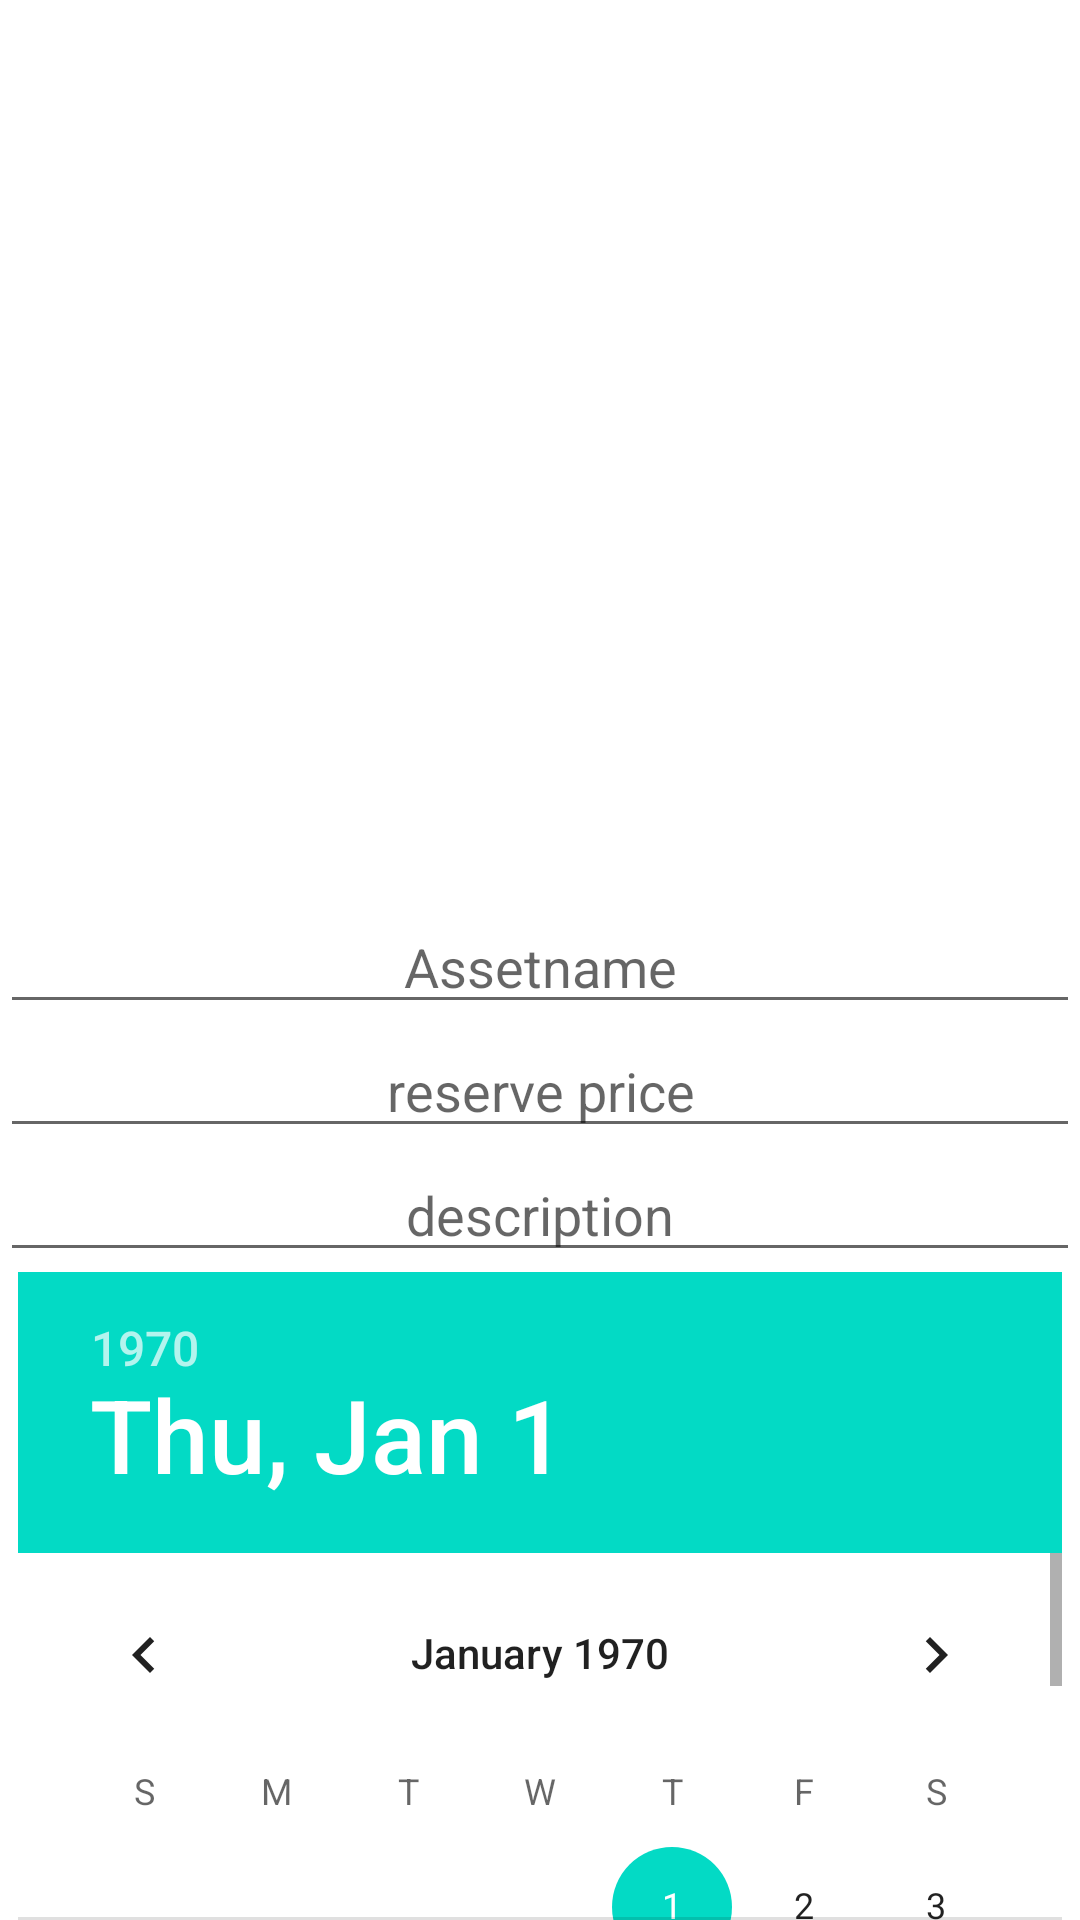

Reconstruct the res/layout file that produces this screen, plus the resources it refers to.
<!-- AndroidManifest.xml: application theme Theme.Auktion -->
<!-- res/layout/activity_postasset.xml -->
<?xml version="1.0" encoding="utf-8"?>
<RelativeLayout xmlns:android="http://schemas.android.com/apk/res/android"
    xmlns:app="http://schemas.android.com/apk/res-auto"
    xmlns:tools="http://schemas.android.com/tools"
    android:layout_width="match_parent"
    android:layout_height="match_parent"
    tools:context=".postasset">

    <ImageButton
        android:id="@+id/postimage"
        android:layout_width="match_parent"
        android:background="@drawable/ic_baseline_add_a_photo_24"
        android:layout_height="300dp"
        />
    <EditText
        android:id="@+id/postname"
        android:layout_width="match_parent"
        android:layout_height="wrap_content"
        android:hint="Assetname"
        android:gravity="center"
        android:layout_below="@+id/postimage"
        />

    <EditText
        android:id="@+id/postprice"
        android:layout_width="match_parent"
        android:layout_height="wrap_content"
        android:inputType="number"
        android:hint="reserve price"
        android:gravity="center"
        android:layout_below="@+id/postname"/>

    <EditText
        android:id="@+id/postdesc"
        android:inputType="textLongMessage"
        android:layout_width="match_parent"
        android:hint="description"
        android:gravity="center"
        android:layout_height="wrap_content"
        android:layout_below="@+id/postprice"/>

    <DatePicker
        android:layout_width="wrap_content"
        android:layout_height="wrap_content"
        android:layout_below="@id/postdesc"
        android:layout_centerHorizontal="true"/>

</RelativeLayout>
<!-- resources referenced by this layout -->
<resources>
  <style name="Theme.Auktion" parent="Theme.MaterialComponents.DayNight.DarkActionBar">
          
          <item name="colorPrimary">@color/purple_500</item>
          <item name="colorPrimaryVariant">@color/purple_700</item>
          <item name="colorOnPrimary">@color/white</item>
          
          <item name="colorSecondary">@color/teal_200</item>
          <item name="colorSecondaryVariant">@color/teal_700</item>
          <item name="colorOnSecondary">@color/black</item>
          
          <item name="android:statusBarColor" tools:targetApi="l">?attr/colorPrimaryVariant</item>
          
      </style>
  <!-- not gathered from this repository: default colours our renderer supplied (Android Studio template values) -->
  <color name="purple_500">#FF6200EE</color>
  <color name="purple_700">#FF3700B3</color>
  <color name="teal_200">#FF03DAC5</color>
  <color name="teal_700">#FF018786</color>
  <color name="black">#FF000000</color>
  <color name="white">#FFFFFFFF</color>
</resources>
